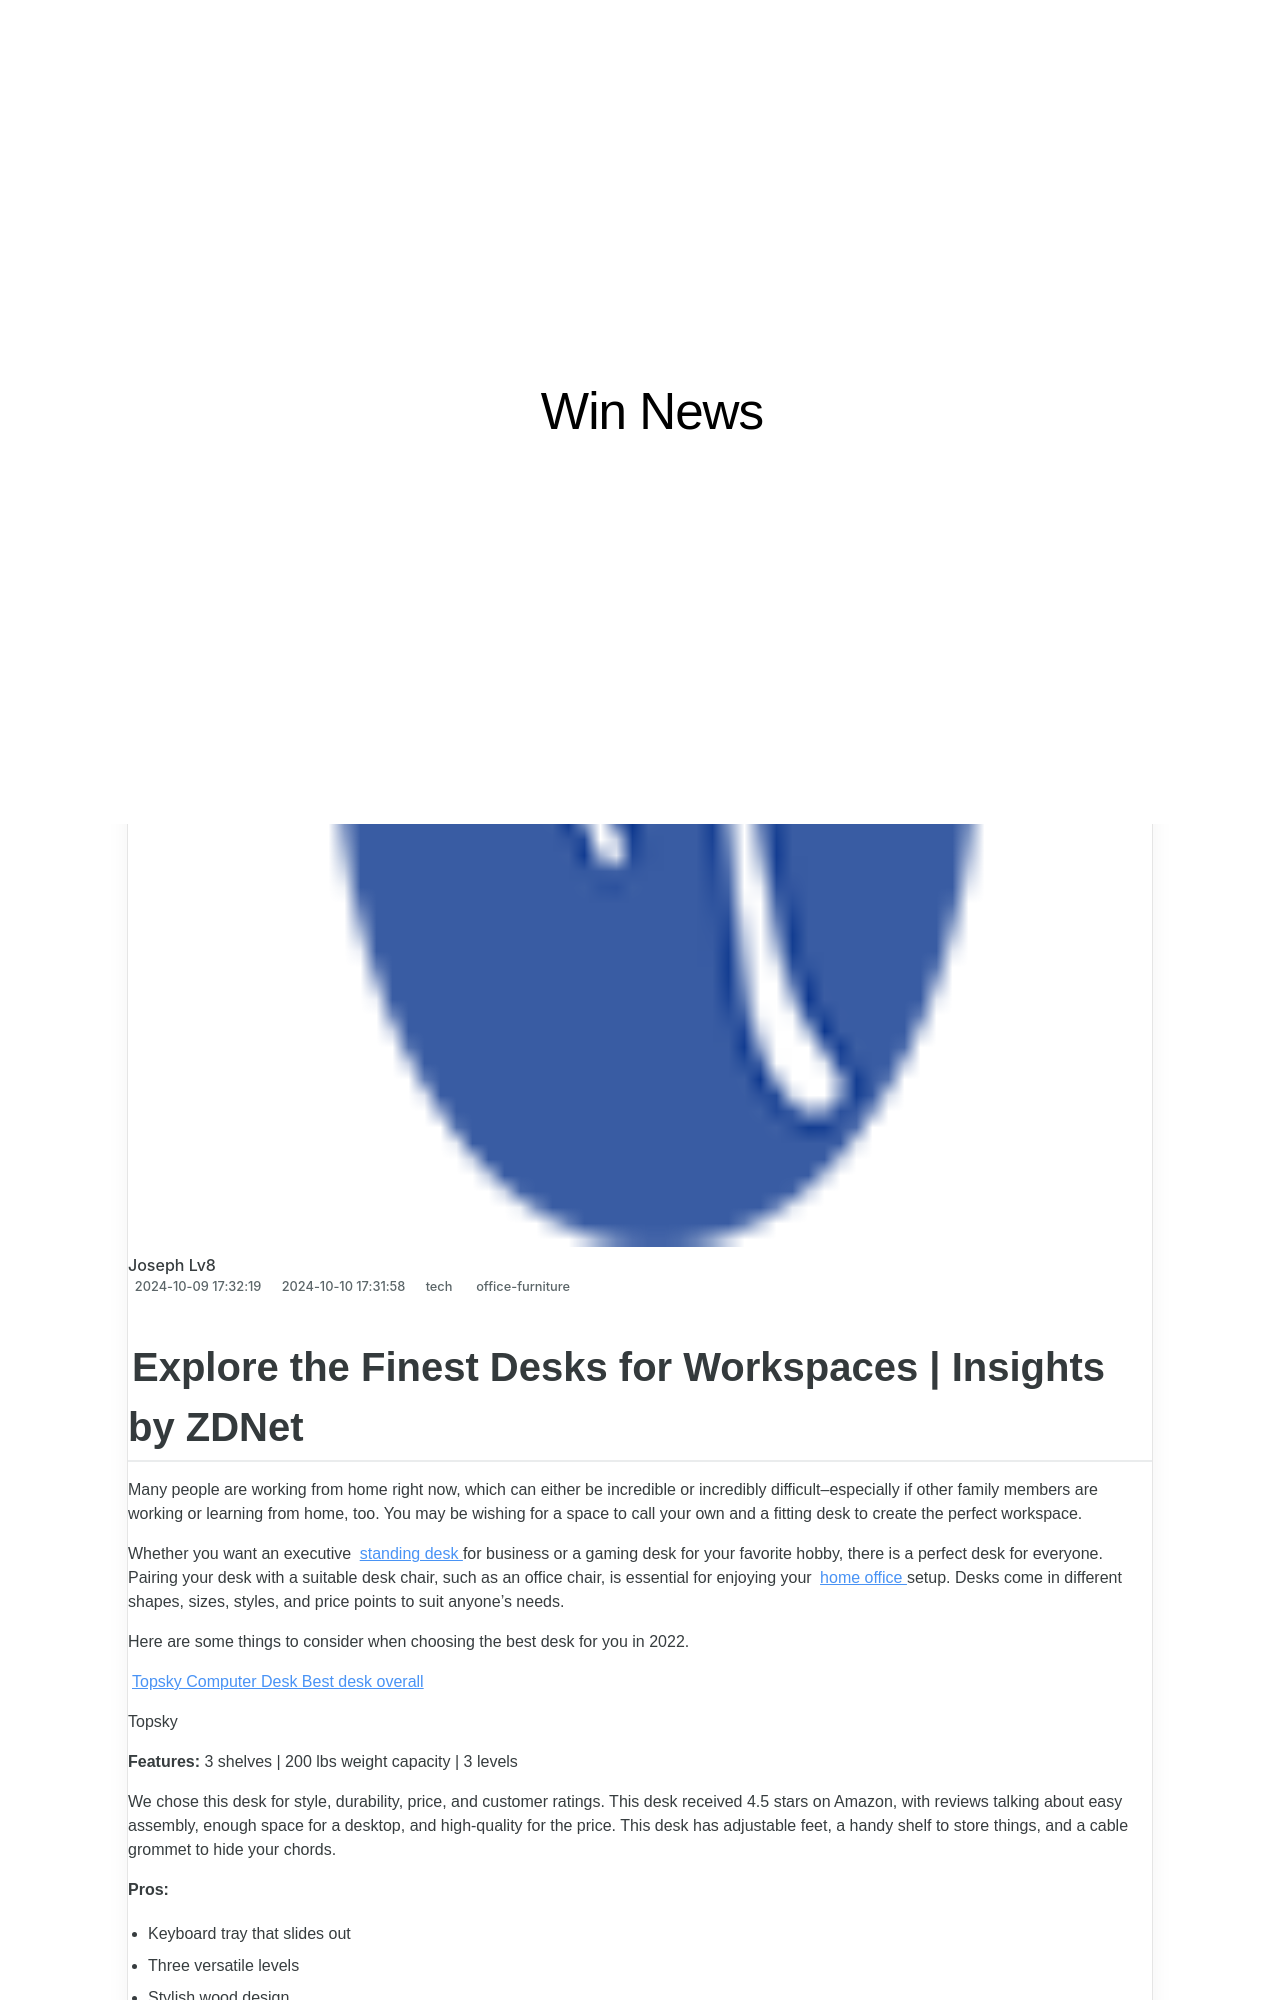

repository: techidaily/site-win-news · page: explore-the-finest-desks-for-workspaces-insights-by-zdnet/index.html · generator: jekyll

---
title: Explore the Finest Desks for Workspaces | Insights by ZDNet
date: 2024-10-09T17:32:19.675Z
updated: 2024-10-10T17:31:58.314Z
tags:
  - office-furniture
categories:
  - tech
thumbnail: https://thmb.techidaily.com/e9dae4a6037428e8108212397cbf628f09c854831a8beaa875d96e87b8dd76cb.jpg
---
